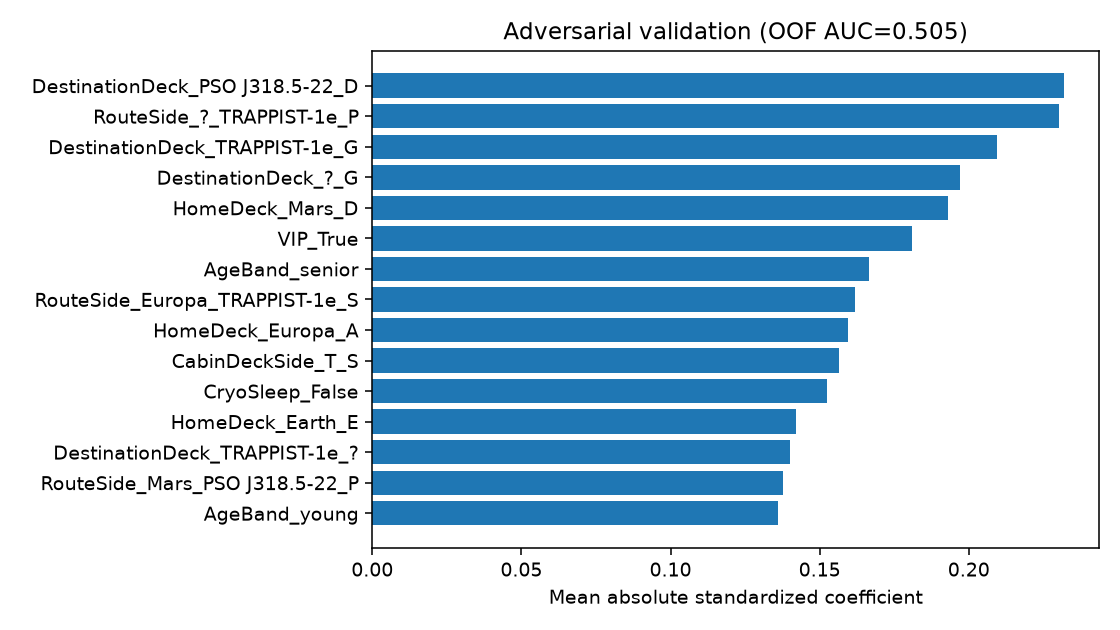

Source data for this figure (header and first rows):
feature, importance
DestinationDeck_PSO J318.5-22_D, 0.2321
RouteSide_?_TRAPPIST-1e_P, 0.2303
DestinationDeck_TRAPPIST-1e_G, 0.2094
DestinationDeck_?_G, 0.1969
HomeDeck_Mars_D, 0.193
VIP_True, 0.1811
AgeBand_senior, 0.1664
RouteSide_Europa_TRAPPIST-1e_S, 0.162
HomeDeck_Europa_A, 0.1594
CabinDeckSide_T_S, 0.1565
CryoSleep_False, 0.1524
HomeDeck_Earth_E, 0.142
DestinationDeck_TRAPPIST-1e_?, 0.14
RouteSide_Mars_PSO J318.5-22_P, 0.1377
AgeBand_young, 0.1359
Route_?_to_TRAPPIST-1e, 0.135
HomeDeck_Earth_?, 0.1327
Route_?_to_55 Cancri e, 0.1314
CabinNumberBand_1, 0.1308
RouteSide_Earth_TRAPPIST-1e_?, 0.1307
DestinationDeck_TRAPPIST-1e_D, 0.1304
RouteSide_Europa_55 Cancri e_?, 0.1278
CabinNumberBand_9, 0.1249
CabinSide_P, 0.1241
RouteSide_?_TRAPPIST-1e_S, 0.1216
RouteSide_?_55 Cancri e_P, 0.1198
RouteSide_Europa_TRAPPIST-1e_P, 0.1174
DestinationDeck_TRAPPIST-1e_A, 0.1172
Route_Europa_to_55 Cancri e, 0.113
HomeDeck_Europa_T, 0.1101
RouteSide_Mars_?_P, 0.1095
RouteSide_Mars_TRAPPIST-1e_P, 0.1086
Destination_PSO J318.5-22, 0.1084
DestinationDeck_55 Cancri e_?, 0.1068
HomeDeck_?_D, 0.1067
HomeDeck_Europa_?, 0.1061
Route_Mars_to_PSO J318.5-22, 0.1045
DestinationDeck_PSO J318.5-22_F, 0.1039
SpendMean, 0.1033
DestinationDeck_TRAPPIST-1e_B, 0.1031
CabinDeckSide_B_P, 0.1018
Route_Earth_to_TRAPPIST-1e, 0.1006
CabinNumberBand_15, 0.09831
CabinDeck_A, 0.09473
RouteSide_Earth_55 Cancri e_P, 0.09431
CabinDeck_T, 0.09316
DestinationDeck_55 Cancri e_A, 0.09125
CabinDeckSide_C_S, 0.09036
CabinNumberBand_17, 0.08968
HomeDeck_Earth_F, 0.08962
CabinNumberBand_11, 0.08945
CabinDeckSide_C_P, 0.08893
CabinSide_S, 0.0882
HomeDeck_?_G, 0.08728
DestinationDeck_55 Cancri e_T, 0.08673
DestinationDeck_55 Cancri e_E, 0.08599
DestinationDeck_55 Cancri e_F, 0.08379
DestinationDeck_?_C, 0.08354
IsAlone, 0.08246
HomePlanet_Europa, 0.08189
... 179 more rows
